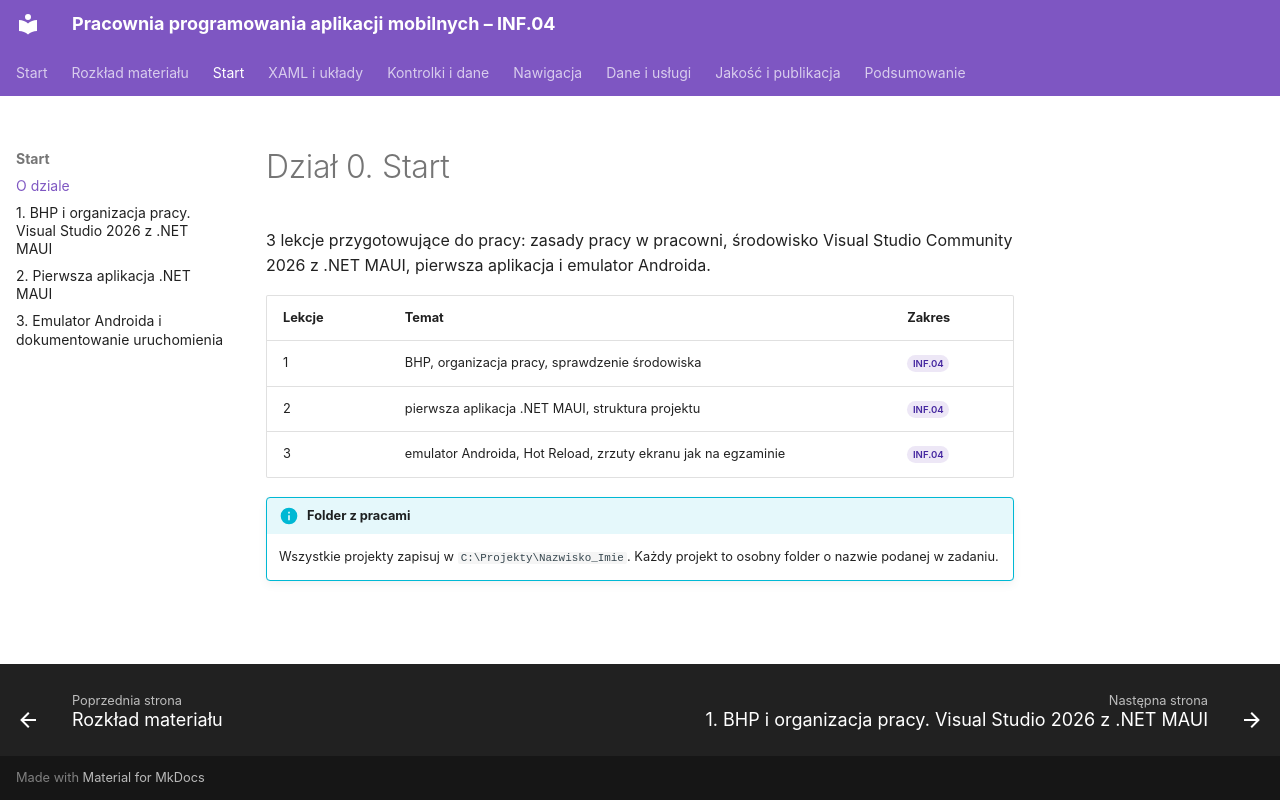

repository: belferIT/pracownia-programowania-aplikacji-mobilnych · page: start/index.html · generator: mkdocs

# Dział 0. Start

3 lekcje przygotowujące do pracy: zasady pracy w pracowni, środowisko Visual Studio Community 2026 z .NET MAUI, pierwsza aplikacja i emulator Androida.

| Lekcje | Temat | Zakres |
|---|---|---|
| 1 | BHP, organizacja pracy, sprawdzenie środowiska | <span class="zakres zakres-p">INF.04</span> |
| 2 | pierwsza aplikacja .NET MAUI, struktura projektu | <span class="zakres zakres-p">INF.04</span> |
| 3 | emulator Androida, Hot Reload, zrzuty ekranu jak na egzaminie | <span class="zakres zakres-p">INF.04</span> |

!!! info "Folder z pracami"
    Wszystkie projekty zapisuj w `C:\Projekty\Nazwisko_Imie`. Każdy projekt to osobny folder o nazwie podanej w zadaniu.
